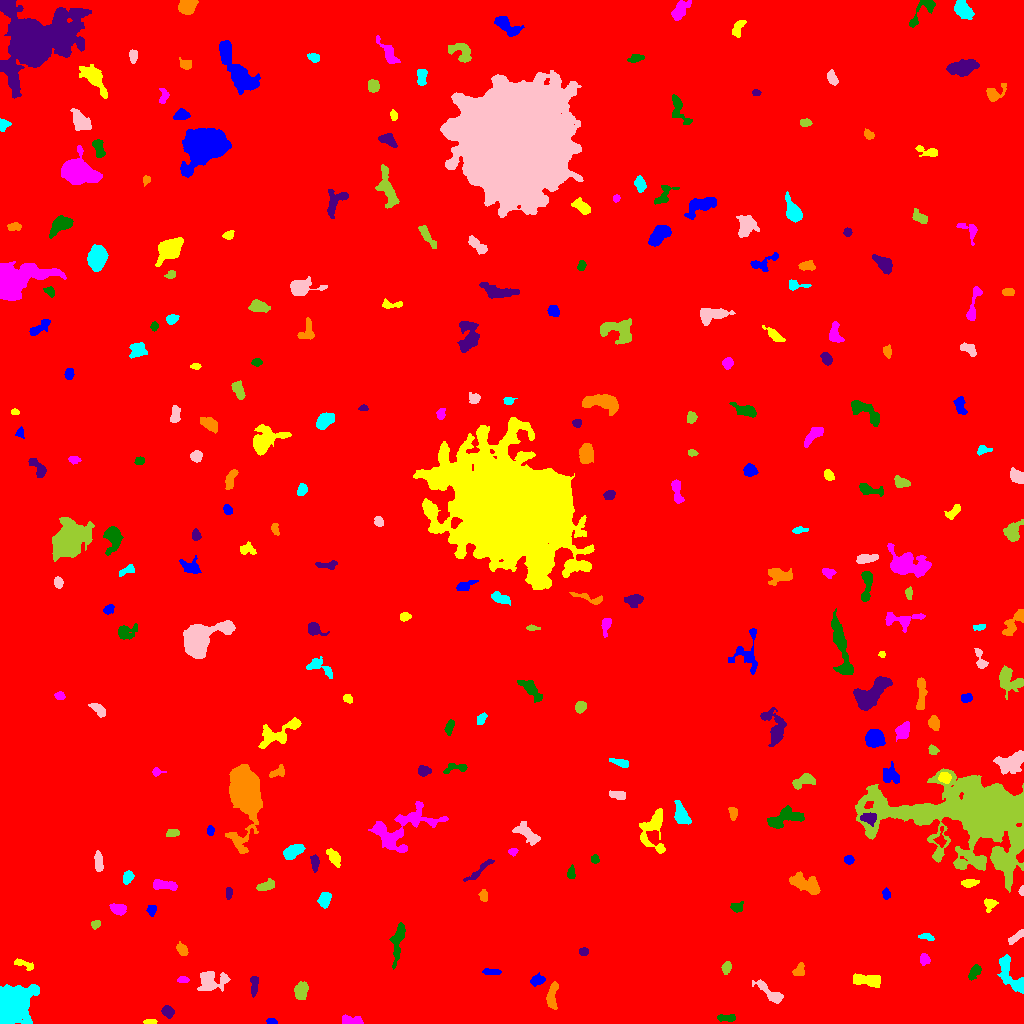

The data file committed next to this chart (first rows):
ID, X, Y, A, B, theta, total_flux, mu_max, mu_median, mu_mean, R_fwhm, R_e, R10, R90, x_start, x_end, y_start, y_end, area, greylevel
0, 534.1, 502.7, 307.9, 286.2, -0.6171, 2009002, 16.0, 1.0, 2.12, 86.4, 231.7, 85.07, 393, 0, 1023, 0, 1023, 947701, 2.12
1, 271.8, 1.742, 2.348, 1.394, -0.1821, 213.0, 10.0, 3.0, 3.492, 2.394, 2.185, 0.7979, 3.523, 266, 277, 0, 5, 61, 10.49
2, 150.1, 1.618, 3.277, 1.255, 0.02105, 207.0, 5.0, 3.0, 3.185, 3.742, 2.646, 1.128, 3.949, 143, 157, 0, 4, 65, 9.185
3, 352.1, 2.629, 5.858, 2.116, -0.08109, 453.0, 6.0, 3.0, 2.762, 5.382, 3.949, 1.596, 6.155, 342, 363, 0, 9, 164, 8.762
4, 726.9, 5.506, 5.113, 1.662, 0.0006959, 324.0, 5.0, 2.0, 2.634, 4.334, 3.385, 1.382, 5.352, 717, 735, 2, 9, 123, 8.634
5, 167.9, 11.73, 2.906, 2.421, -0.6613, 550.0, 10.0, 4.0, 4.167, 4.222, 3.385, 1.262, 5.382, 161, 174, 5, 18, 132, 10.17
6, 551.6, 26.78, 6.317, 2.184, 1.486, 529.0, 8.0, 2.0, 2.31, 3.949, 4.029, 1.382, 6.555, 546, 558, 14, 42, 229, 9.31
7, 8.142, 17.79, 7.763, 6.403, 1.112, 51926, 214.0, 17.0, 41.71, 7.378, 7.247, 2.877, 13.63, 0, 39, 0, 39, 1245, 46.71
8, 770.1, 30.29, 9.14, 2.526, -0.6579, 733.0, 6.0, 2.0, 2.665, 6.433, 4.918, 1.954, 7.878, 752, 783, 20, 44, 275, 8.665
9, 301, 33.17, 4.09, 2.771, 1.357, 1623, 17.0, 7.0, 7.514, 5.232, 4.297, 1.693, 6.817, 294, 308, 24, 42, 216, 13.51
10, 450.1, 45.93, 9.599, 4.398, -0.2808, 3104, 14.0, 5.0, 5.417, 7.959, 6.84, 2.764, 11.17, 432, 470, 30, 60, 573, 11.42
11, 537.5, 43.23, 3.424, 2.171, 0.2754, 594.0, 10.0, 4.0, 4.336, 4.514, 3.478, 1.382, 5.352, 530, 545, 37, 51, 137, 10.34
12, 868.1, 43.41, 7.972, 2.777, -0.09436, 1062, 8.0, 3.0, 3.505, 6.507, 5.293, 2.111, 8.311, 853, 880, 36, 50, 303, 9.505
13, 182.2, 43.37, 2.574, 1.474, 0.1177, 149.0, 5.0, 2.0, 2.041, 2.646, 2.394, 0.7979, 3.949, 177, 189, 41, 47, 73, 9.041
14, 974.6, 51.98, 3.781, 2.194, 0.9349, 649.0, 11.0, 4.0, 4.507, 3.868, 3.523, 1.382, 5.754, 968, 981, 43, 59, 144, 12.51
15, 253.4, 35.35, 5.695, 1.164, -1.565, 172.0, 5.0, 1.0, 1.211, 2.985, 2.646, 0.9772, 4.222, 250, 258, 26, 47, 142, 8.211
16, 798.8, 52.34, 3.366, 2.392, 1.098, 494.0, 10.0, 4.0, 3.921, 3.742, 3.385, 1.262, 5.382, 792, 804, 48, 61, 126, 9.921
17, 1011, 47.41, 12.06, 4.054, -1.033, 1734, 9.0, 4.0, 3.897, 7.181, 6.676, 2.646, 10.37, 997, 1023, 30, 69, 445, 11.9
18, 210.7, 41.84, 7.361, 4.763, 0.1272, 1794, 12.0, 4.0, 4.241, 6.482, 6.077, 2.326, 9.901, 197, 230, 32, 52, 423, 11.24
19, 726.5, 55.77, 3.03, 2.081, 1.231, 385.0, 8.0, 3.0, 3.598, 4.029, 3.192, 1.262, 5.078, 721, 731, 49, 62, 107, 12.6
20, 945.6, 49.89, 2.241, 1.428, 1.201, 190.0, 8.0, 2.0, 2.754, 2.523, 2.111, 0.7979, 3.568, 942, 949, 45, 54, 69, 10.75
21, 491.5, 51.68, 4.821, 1.218, -0.05253, 142.0, 3.0, 1.0, 1.303, 4.029, 2.985, 1.128, 4.478, 482, 501, 49, 55, 109, 8.303
22, 23.01, 59.65, 5.741, 1.742, -0.3164, 318.0, 7.0, 2.0, 2.446, 2.821, 3.29, 1.128, 5.47, 14, 33, 53, 65, 130, 8.446
23, 924.5, 64.44, 2.534, 2.199, -1.311, 422.0, 10.0, 3.5, 3.981, 3.568, 2.985, 1.128, 4.787, 920, 930, 58, 70, 106, 12.98
24, 398.3, 84.43, 10.18, 2.484, 1.373, 1075, 8.0, 3.0, 3.219, 6.383, 5.232, 2.034, 8.649, 389, 405, 54, 101, 334, 9.219
25, 583.4, 71.79, 2.125, 1.997, -0.06508, 214.0, 6.0, 3.0, 2.853, 3.656, 2.706, 0.9772, 4.146, 579, 588, 68, 76, 75, 8.853
26, 181.8, 73.69, 3.285, 2.123, -0.9018, 419.0, 7.0, 3.0, 3.434, 4.26, 3.385, 1.382, 5.352, 176, 188, 68, 82, 122, 9.434
27, 926.7, 86.54, 3.848, 1.572, -0.194, 244.0, 5.0, 3.0, 2.652, 3.909, 3.038, 1.128, 4.652, 918, 934, 83, 90, 92, 11.65
28, 1017, 86.69, 5.373, 1.474, 0.6888, 362.0, 7.0, 3.0, 2.785, 4.029, 3.432, 1.262, 5.232, 1008, 1023, 79, 94, 130, 13.78
29, 95.81, 99.42, 2.388, 1.884, 0.6447, 236.0, 6.0, 3.0, 3.147, 3.785, 2.764, 1.128, 4.184, 91, 100, 94, 103, 75, 9.147
30, 660.4, 104.2, 2.705, 2.119, -0.6453, 394.0, 10.0, 4.0, 3.825, 3.338, 2.985, 1.128, 4.82, 655, 667, 99, 109, 103, 9.825
31, 151.9, 113.4, 2.56, 2.186, 1.409, 232.0, 5.0, 2.0, 2.495, 3.568, 2.877, 1.128, 4.618, 146, 156, 107, 118, 93, 8.495
32, 989.9, 119.3, 3.064, 2.817, 0.8971, 400.0, 7.0, 3.0, 3.15, 3.827, 3.478, 1.382, 5.528, 984, 998, 111, 125, 127, 10.15
33, 118.3, 114.7, 3.826, 2.561, -0.2565, 784.0, 9.0, 5.0, 4.78, 5.293, 4.029, 1.693, 6.103, 109, 126, 108, 120, 164, 10.78
34, 737.2, 115.9, 3.028, 2.439, 0.1447, 303.0, 5.0, 3.0, 2.681, 4.37, 3.338, 1.382, 5.046, 730, 743, 111, 122, 113, 8.681
35, 228.4, 130.7, 3.001, 1.439, -1.557, 197.0, 5.0, 2.0, 2.558, 3.385, 2.646, 0.9772, 4.146, 226, 232, 124, 136, 77, 9.558
36, 483.7, 127.3, 2.836, 2.033, -1.368, 285.0, 5.0, 3.0, 3.065, 4.334, 3.141, 1.262, 4.72, 478, 487, 122, 134, 93, 9.065
37, 324.7, 124.3, 3.669, 2.598, 1.209, 586.0, 8.0, 3.0, 3.407, 5.171, 3.989, 1.493, 6.155, 317, 331, 115, 131, 172, 10.41
38, 1022, 132.4, 2.342, 1.133, 1.561, 166.0, 8.0, 3.5, 3.609, 2.706, 1.954, 0.7979, 3.141, 1018, 1023, 128, 138, 46, 12.61
39, 265.6, 137.4, 4.68, 1.865, 0.3946, 327.0, 6.0, 2.0, 2.07, 4.406, 3.7, 1.382, 5.642, 256, 274, 133, 145, 158, 9.07
40, 921.3, 139.0, 4.586, 2.452, -0.33, 614.0, 9.0, 3.0, 3.392, 3.742, 3.989, 1.493, 6.433, 912, 930, 133, 147, 181, 9.392
41, 886, 129.5, 2.699, 1.755, -1.438, 258.0, 7.0, 3.0, 3.185, 3.192, 2.706, 0.9772, 4.37, 882, 890, 124, 136, 81, 9.185
42, 969.5, 140.6, 4.109, 1.85, 0.1167, 490.0, 8.0, 4.0, 3.92, 4.754, 3.568, 1.382, 5.47, 961, 979, 136, 144, 125, 10.92
43, 163.3, 138.5, 6.707, 2.228, -0.1126, 983.0, 9.0, 5.0, 4.572, 6.103, 4.687, 1.871, 7.136, 153, 177, 133, 144, 215, 9.572
44, 570.9, 150.2, 2.935, 1.788, 1.556, 285.0, 7.0, 3.0, 3.032, 3.523, 2.877, 1.128, 4.514, 567, 575, 145, 159, 94, 10.03
45, 479.2, 153.1, 9.165, 1.701, 0.7318, 352.0, 4.0, 2.0, 1.934, 6.077, 4.184, 1.596, 6.58, 463, 494, 142, 164, 182, 7.934
46, 806.7, 138.9, 8.247, 3.638, -0.403, 1589, 10.0, 3.5, 3.82, 6.257, 6.18, 2.257, 9.918, 789, 820, 129, 152, 416, 10.82
47, 127.9, 146.1, 3.179, 2.338, 1.071, 410.0, 6.0, 3.0, 3.28, 5.078, 3.523, 1.382, 5.382, 123, 134, 139, 153, 125, 9.28
48, 98.47, 161.8, 5.22, 1.939, -1.483, 706.0, 8.0, 4.0, 4.44, 5.726, 4.107, 1.596, 6.257, 94, 103, 152, 173, 159, 9.44
49, 973.6, 207.8, 39.46, 19.41, -0.09083, 82765, 53.0, 7.0, 10.76, 13.87, 22.45, 7.59, 41.85, 855, 1023, 131, 255, 7692, 14.76
50, 210.9, 155.5, 3.964, 2.216, 0.957, 588.0, 9.0, 4.0, 4.141, 4.297, 3.613, 1.382, 5.781, 205, 220, 148, 162, 142, 11.14
51, 849, 163.6, 2.267, 2.028, -0.9874, 383.0, 10.0, 4.0, 4.56, 3.523, 2.706, 1.128, 4.26, 844, 854, 159, 168, 84, 10.56
52, 333.9, 166.4, 4.894, 2.402, -0.9378, 584.0, 7.0, 3.0, 3.244, 4.983, 4.222, 1.693, 6.482, 326, 340, 156, 175, 180, 9.244
53, 512.7, 172, 2.212, 1.735, 0.2283, 204.0, 7.0, 3.0, 3.138, 2.821, 2.394, 0.9772, 3.827, 508, 518, 167, 175, 65, 9.138
54, 595.1, 164.2, 2.195, 1.803, -1.441, 230.0, 7.0, 3.0, 3.333, 3.09, 2.459, 0.9772, 3.949, 591, 599, 160, 169, 69, 9.333
55, 314.8, 161.1, 4.118, 1.958, -1.515, 399.0, 6.0, 3.0, 3.244, 5.202, 3.656, 1.493, 5.47, 310, 319, 151, 169, 123, 9.244
56, 245.6, 230.9, 13.28, 6.407, -1.52, 29851, 75.0, 10.0, 17.45, 9.236, 9.756, 3.742, 17.07, 225, 262, 170, 259, 1711, 22.45
57, 292.7, 172, 5.611, 2.954, 0.4849, 1153, 8.0, 5.0, 4.745, 7.527, 5.202, 2.111, 7.818, 283, 305, 164, 179, 243, 9.745
58, 526.2, 190.1, 7.25, 3.03, -0.6461, 775.0, 6.0, 2.0, 2.583, 6.747, 5.171, 2.034, 8.215, 512, 540, 178, 202, 300, 8.583
59, 172.7, 190.6, 3.298, 1.857, 0.06648, 281.0, 6.0, 3.0, 2.867, 4.406, 3.192, 1.262, 4.853, 166, 179, 187, 194, 98, 8.867
... 218 more rows
